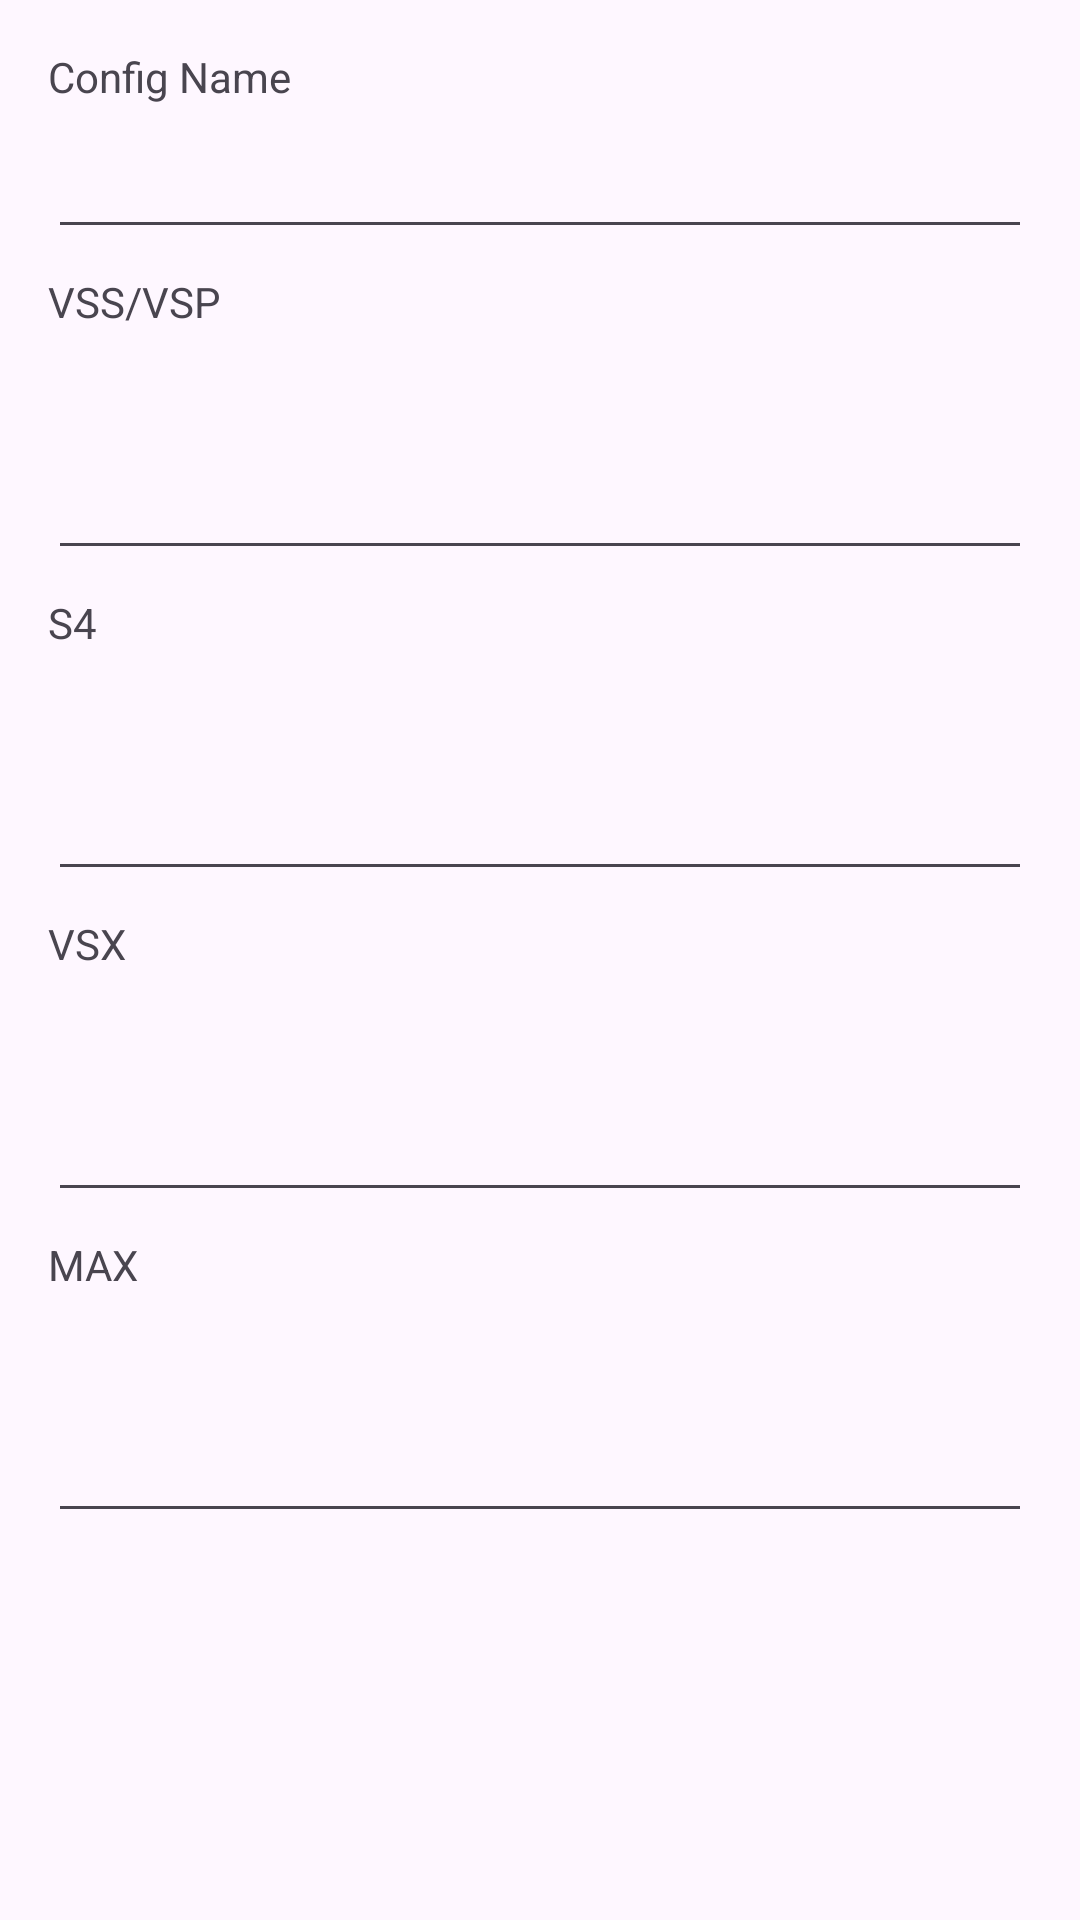

Layout XML and referenced resources for this Android screen:
<!-- AndroidManifest.xml: application theme Theme.ServerConfig -->
<!-- res/layout/dialog_add_config.xml -->
<?xml version="1.0" encoding="utf-8"?>
<ScrollView xmlns:android="http://schemas.android.com/apk/res/android"
    android:layout_width="match_parent"
    android:layout_height="wrap_content"
    android:padding="16dp">

    <LinearLayout
        android:layout_width="match_parent"
        android:layout_height="wrap_content"
        android:orientation="vertical">

        <TextView
            android:layout_width="wrap_content"
            android:layout_height="wrap_content"
            android:text="Config Name" />

        <EditText
            android:id="@+id/configName"
            android:layout_width="match_parent"
            android:layout_height="wrap_content"
            android:inputType="text"
            android:minHeight="48dp" />

        <TextView
            android:layout_width="wrap_content"
            android:layout_height="wrap_content"
            android:layout_marginTop="8dp"
            android:text="VSS/VSP" />

        <EditText
            android:id="@+id/valueVss"
            android:layout_width="match_parent"
            android:layout_height="wrap_content"
            android:gravity="top"
            android:inputType="textMultiLine"
            android:minHeight="80dp" />

        <TextView
            android:layout_width="wrap_content"
            android:layout_height="wrap_content"
            android:layout_marginTop="8dp"
            android:text="S4" />

        <EditText
            android:id="@+id/valueS4"
            android:layout_width="match_parent"
            android:layout_height="wrap_content"
            android:gravity="top"
            android:inputType="textMultiLine"
            android:minHeight="80dp" />

        <TextView
            android:layout_width="wrap_content"
            android:layout_height="wrap_content"
            android:layout_marginTop="8dp"
            android:text="VSX" />

        <EditText
            android:id="@+id/valueVsx"
            android:layout_width="match_parent"
            android:layout_height="wrap_content"
            android:gravity="top"
            android:inputType="textMultiLine"
            android:minHeight="80dp" />

        <TextView
            android:layout_width="wrap_content"
            android:layout_height="wrap_content"
            android:layout_marginTop="8dp"
            android:text="MAX" />

        <EditText
            android:id="@+id/valueMax"
            android:layout_width="match_parent"
            android:layout_height="wrap_content"
            android:gravity="top"
            android:inputType="textMultiLine"
            android:minHeight="80dp" />
    </LinearLayout>
</ScrollView>
<!-- resources referenced by this layout -->
<resources>
  <style name="Theme.ServerConfig" parent="Theme.Material3.Light.NoActionBar">
          <item name="colorPrimary">#0B6E4F</item>
          <item name="android:statusBarColor">#0B6E4F</item>
          <item name="android:windowLightStatusBar">false</item>
      </style>
</resources>
